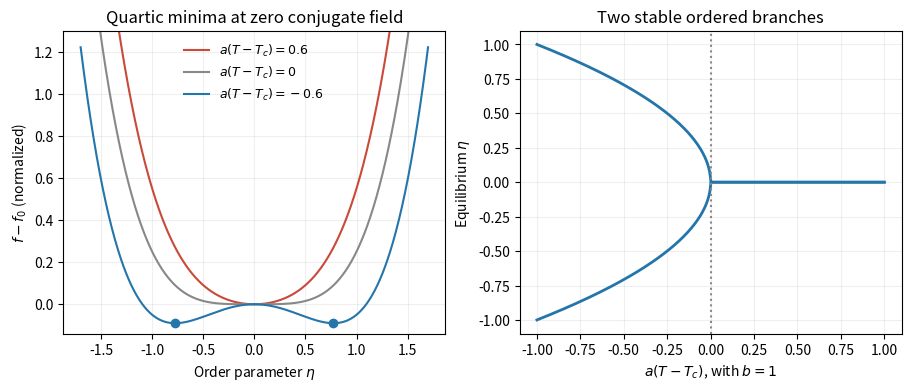

Source code (Python):
import numpy as np
import matplotlib.pyplot as plt
eta=np.linspace(-1.7,1.7,800);t=np.linspace(-1,1,500)
fig,axes=plt.subplots(1,2,figsize=(9,3.8),layout='constrained')
for tau,col in [(.6,'#c94a39'),(0,'#888'),(-.6,'#2475aa')]:
 axes[0].plot(eta,.5*tau*eta**2+.25*eta**4,color=col,label=rf'$a(T-T_c)={tau:g}$')
 if tau<0:
  eq=np.sqrt(-tau);axes[0].scatter([-eq,eq],[-tau*tau/4]*2,color=col,zorder=5)
axes[0].set(xlabel=r'Order parameter $\eta$',ylabel=r'$f-f_0$ (normalized)',ylim=(-.14,1.3),title='Quartic minima at zero conjugate field');axes[0].legend(frameon=False,fontsize=9)
y=np.sqrt(np.maximum(-t,0));axes[1].plot(t,y,color='#2475aa',lw=2);axes[1].plot(t,-y,color='#2475aa',lw=2)
axes[1].axvline(0,color='#888',ls=':');axes[1].set(xlabel=r'$a(T-T_c)$, with $b=1$',ylabel=r'Equilibrium $\eta$',title='Two stable ordered branches')
for ax in axes:ax.grid(alpha=.2)
fig.savefig('paper-1-tsp2012-landau.png',dpi=150,facecolor='white')
